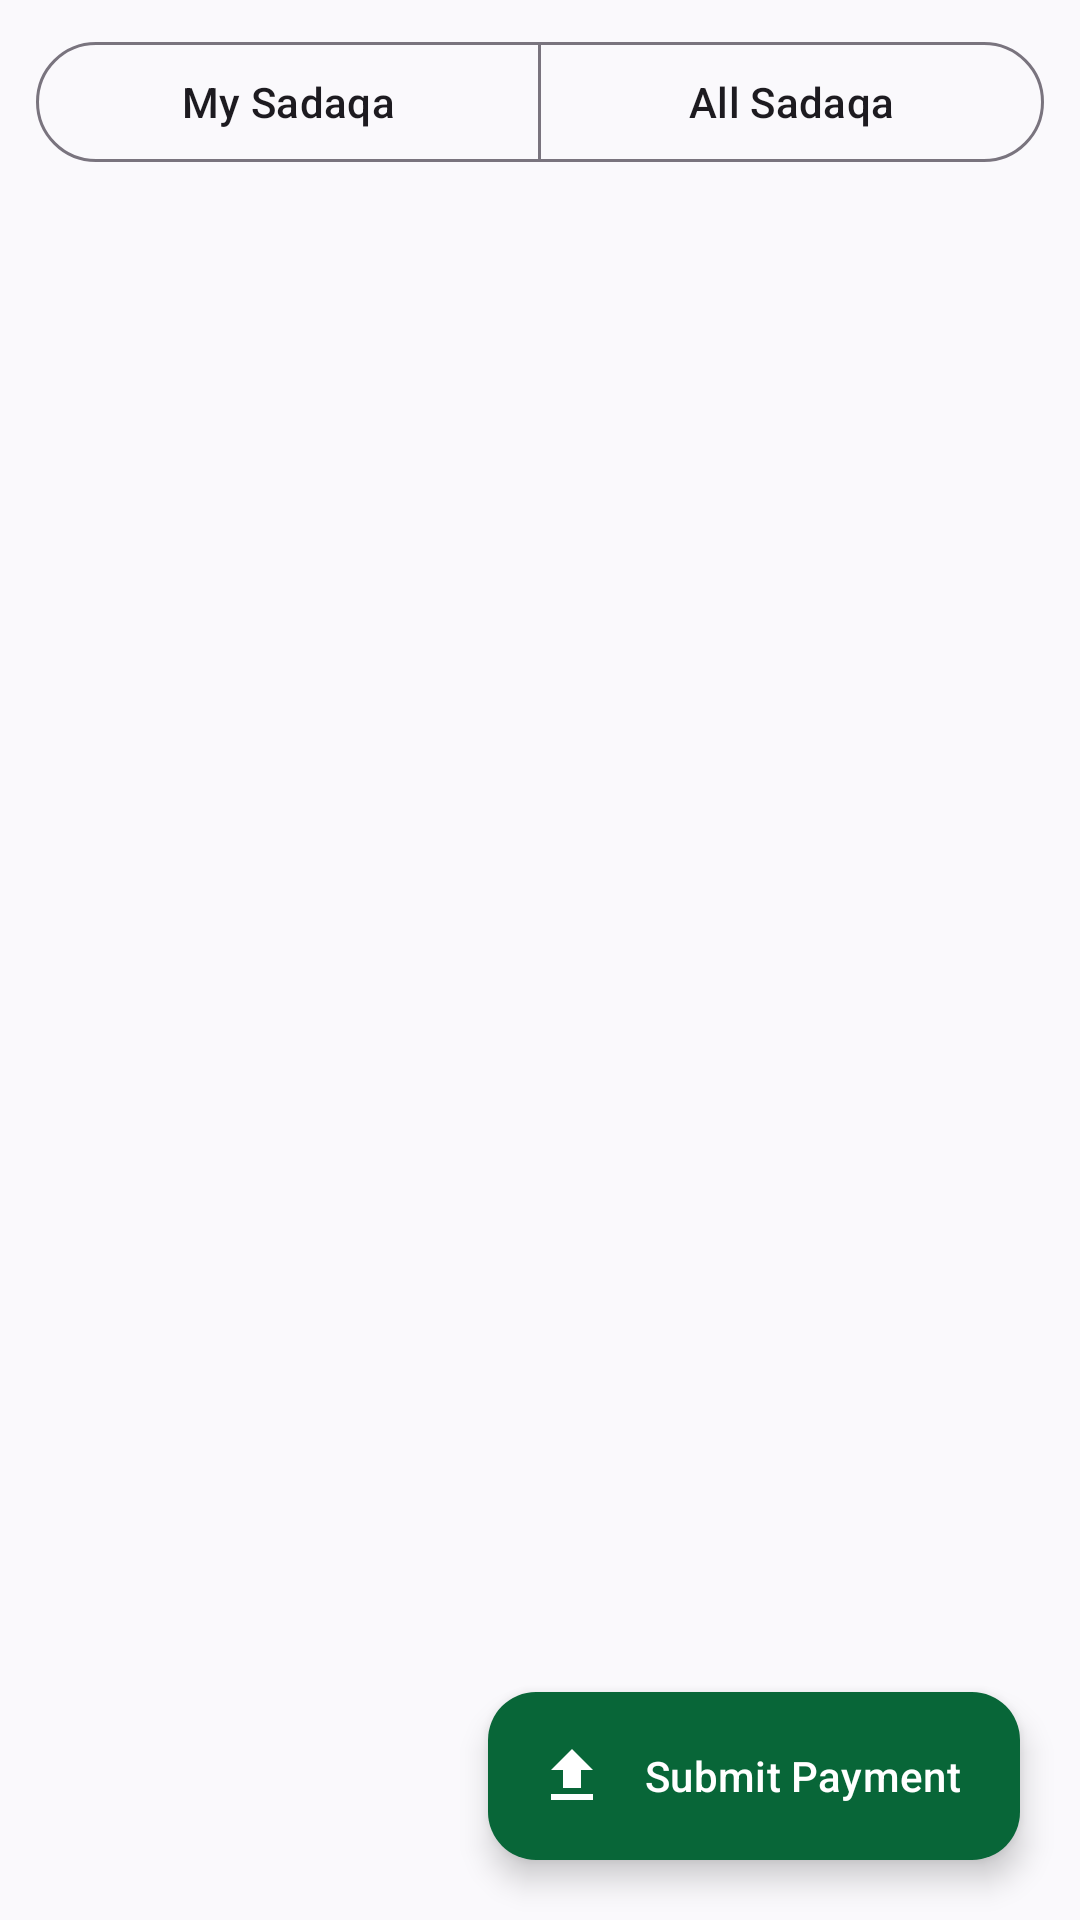

Android layout source for this screen:
<!-- AndroidManifest.xml: application theme Theme.BIMTCharity -->
<!-- res/layout/fragment_payment_received.xml -->
<?xml version="1.0" encoding="utf-8"?>
<FrameLayout
    xmlns:android="http://schemas.android.com/apk/res/android"
    xmlns:app="http://schemas.android.com/apk/res-auto"
    android:layout_width="match_parent"
    android:layout_height="match_parent">

    <LinearLayout
        android:layout_width="match_parent"
        android:layout_height="match_parent"
        android:orientation="vertical">

        <com.google.android.material.button.MaterialButtonToggleGroup
            android:id="@+id/listViewFilterGroup"
            android:layout_width="match_parent"
            android:layout_height="wrap_content"
            android:layout_marginStart="12dp"
            android:layout_marginTop="10dp"
            android:layout_marginEnd="12dp"
            app:selectionRequired="true"
            app:singleSelection="true">

            <com.google.android.material.button.MaterialButton
                android:id="@+id/btnMyList"
                style="?attr/materialButtonOutlinedStyle"
                android:layout_width="0dp"
                android:layout_height="wrap_content"
                android:layout_weight="1"
                android:checkable="true"
                android:text="My Sadaqa" />

            <com.google.android.material.button.MaterialButton
                android:id="@+id/btnAllList"
                style="?attr/materialButtonOutlinedStyle"
                android:layout_width="0dp"
                android:layout_height="wrap_content"
                android:layout_weight="1"
                android:checkable="true"
                android:text="All Sadaqa" />

        </com.google.android.material.button.MaterialButtonToggleGroup>

        <androidx.recyclerview.widget.RecyclerView
            android:id="@+id/paymentReceivedRecyclerView"
            android:layout_width="match_parent"
            android:layout_height="match_parent"
            android:clipToPadding="false"
            android:padding="12dp" />

    </LinearLayout>

    <ProgressBar
        android:id="@+id/progressBar"
        android:layout_width="42dp"
        android:layout_height="42dp"
        android:layout_gravity="center"
        android:visibility="gone" />

    <TextView
        android:id="@+id/txtEmpty"
        android:layout_width="wrap_content"
        android:layout_height="wrap_content"
        android:layout_gravity="center"
        android:text="No payments received found"
        android:textColor="?attr/colorOnSurfaceVariant"
        android:textSize="16sp"
        android:visibility="gone" />

    <com.google.android.material.floatingactionbutton.ExtendedFloatingActionButton
        android:id="@+id/fabSubmitProof"
        android:layout_width="wrap_content"
        android:layout_height="wrap_content"
        android:layout_gravity="bottom|end"
        android:layout_margin="20dp"
        android:contentDescription="Submit payment proof"
        android:text="Submit Payment"
        android:textAllCaps="false"
        android:textColor="@android:color/white"
        app:backgroundTint="@color/bimt_green"
        app:icon="@drawable/ic_upload"
        app:iconTint="@android:color/white" />

</FrameLayout>
<!-- resources referenced by this layout -->
<resources>
  <color name="bimt_green">#086638</color>
  <!-- drawable ic_upload (drawable) -->
  <vector xmlns:android="http://schemas.android.com/apk/res/android"
      android:width="24dp"
      android:height="24dp"
      android:viewportWidth="24"
      android:viewportHeight="24">
  
      <path
          android:fillColor="@android:color/white"
          android:pathData="M9,16h6v-6h4l-7,-7 -7,7h4v6zM5,18h14v2H5z" />
  
  </vector>
  <style name="Theme.BIMTCharity" parent="Theme.Material3.DayNight.NoActionBar">
  
          <item name="colorPrimary">@color/bimt_green</item>
          <item name="colorOnPrimary">@color/white</item>
  
          <item name="colorPrimaryContainer">@color/bimt_green_light</item>
          <item name="colorOnPrimaryContainer">@color/bimt_green_dark</item>
  
          <item name="colorSecondary">@color/bimt_gold</item>
          <item name="colorOnSecondary">@color/black</item>
  
          <item name="android:windowLightStatusBar">false</item>
          <item name="android:statusBarColor">@color/bimt_green_dark</item>
          <item name="android:navigationBarColor">@color/background_light</item>
  
          <item name="android:windowBackground">@color/background_light</item>
  
      </style>
  <color name="white">#FFFFFFFF</color>
  <color name="bimt_green_light">#E5F3EB</color>
  <color name="bimt_green_dark">#064B2A</color>
  <color name="bimt_gold">#C89B2C</color>
  <color name="black">#FF000000</color>
  <color name="background_light">#FAF9FC</color>
</resources>
